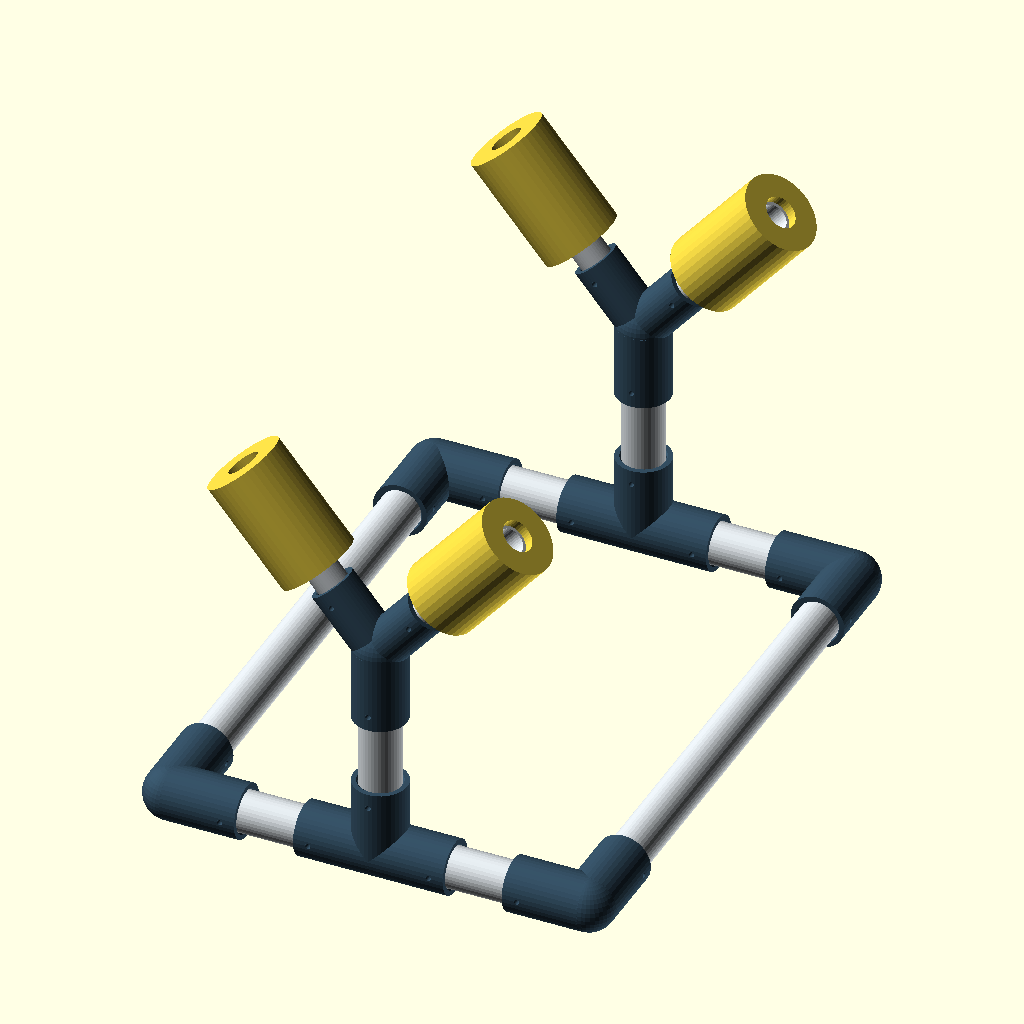
Cell 1 — every parameter at its default value.
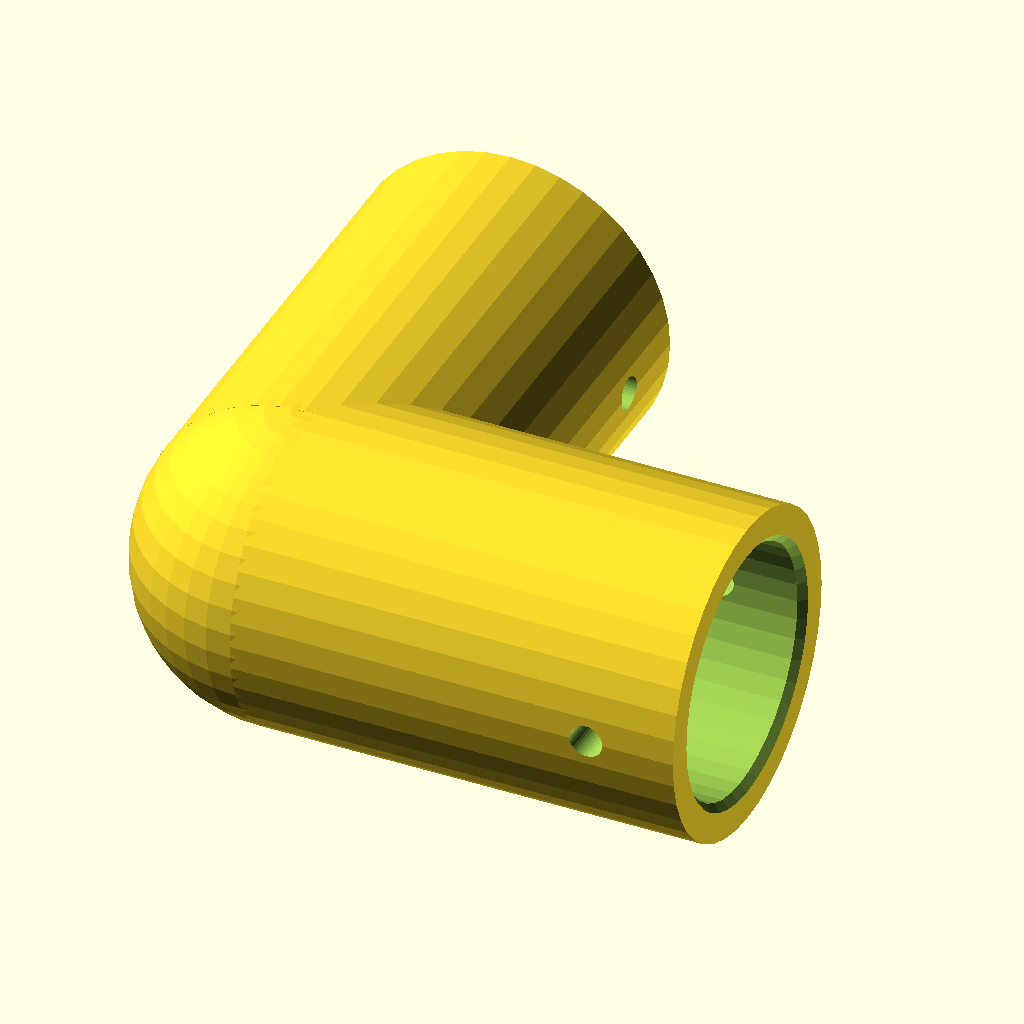
Cell 2: part = "corner" (everything else at default).
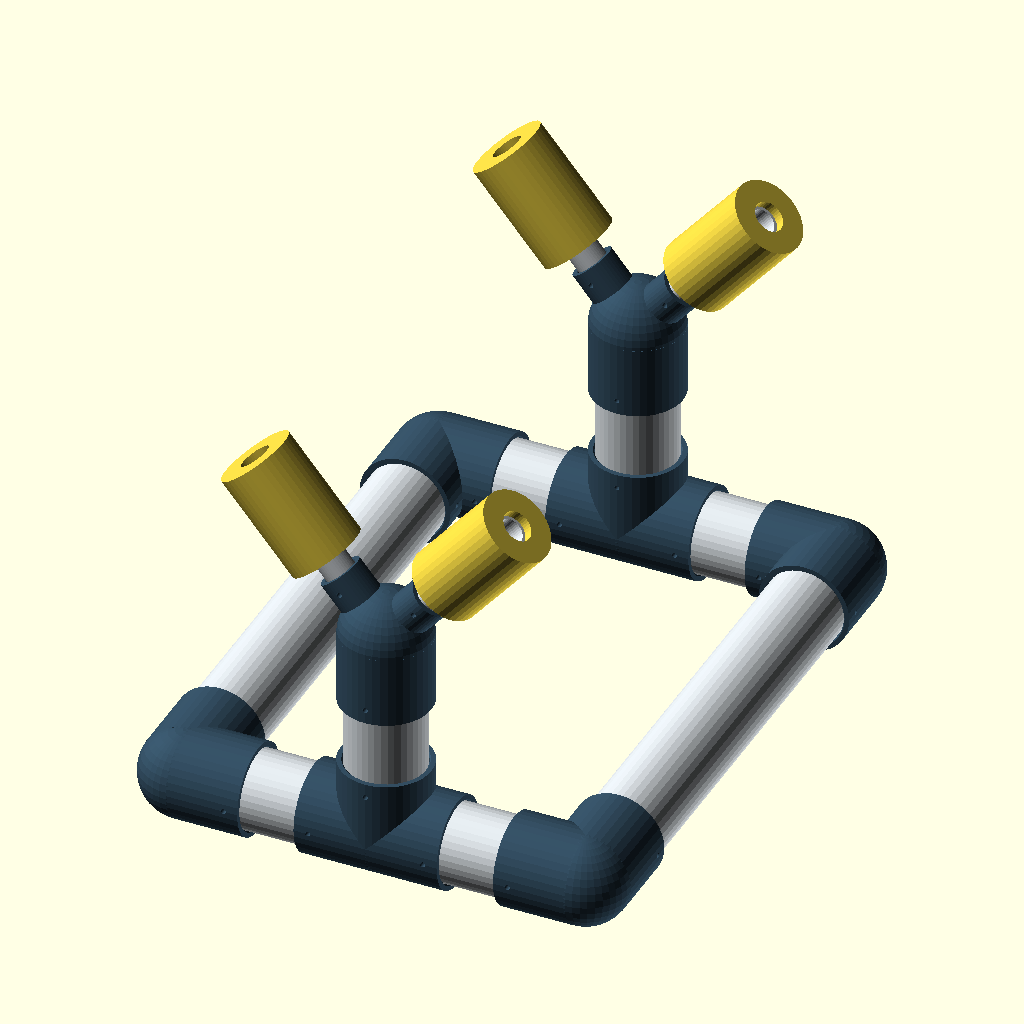
Cell 3: pipe_1_od = 66.8 (everything else at default).
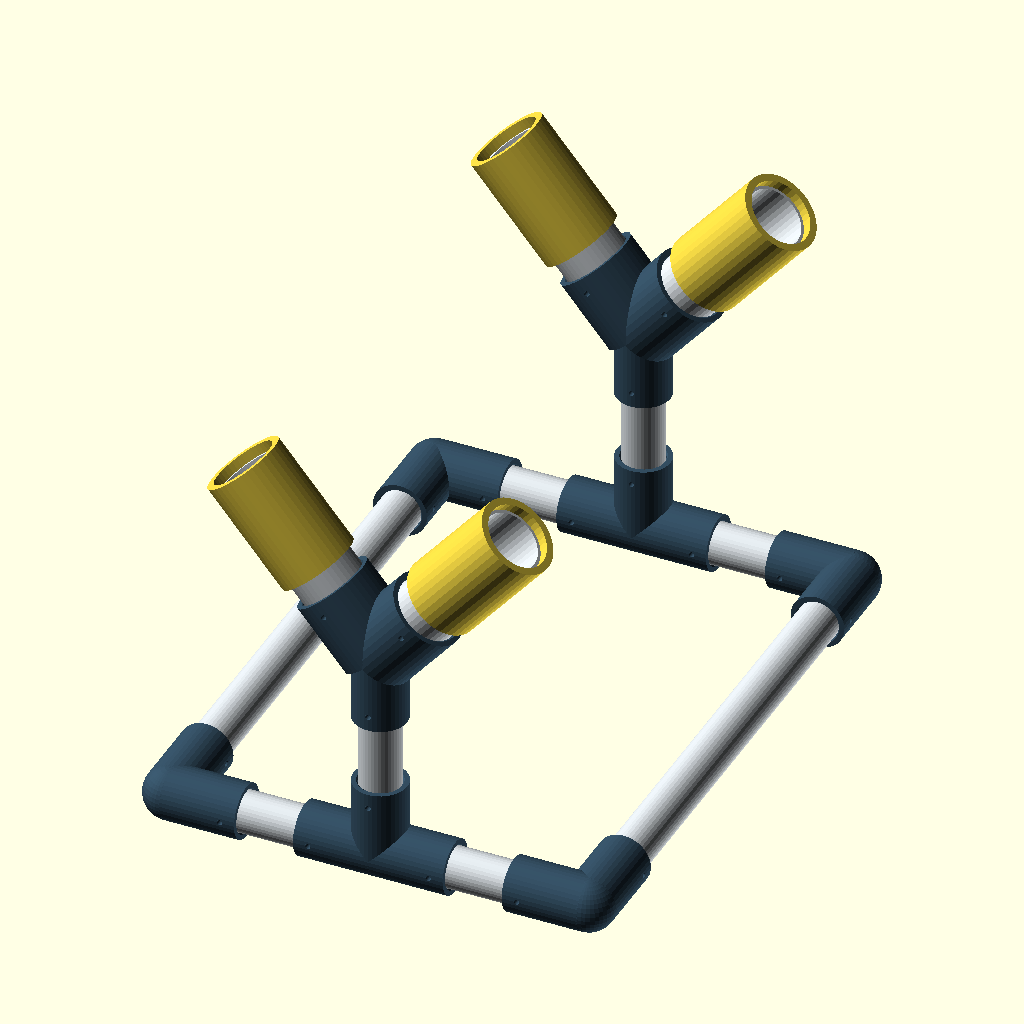
Cell 4 — pipe_075_od set to 53.34, the other parameters unchanged.
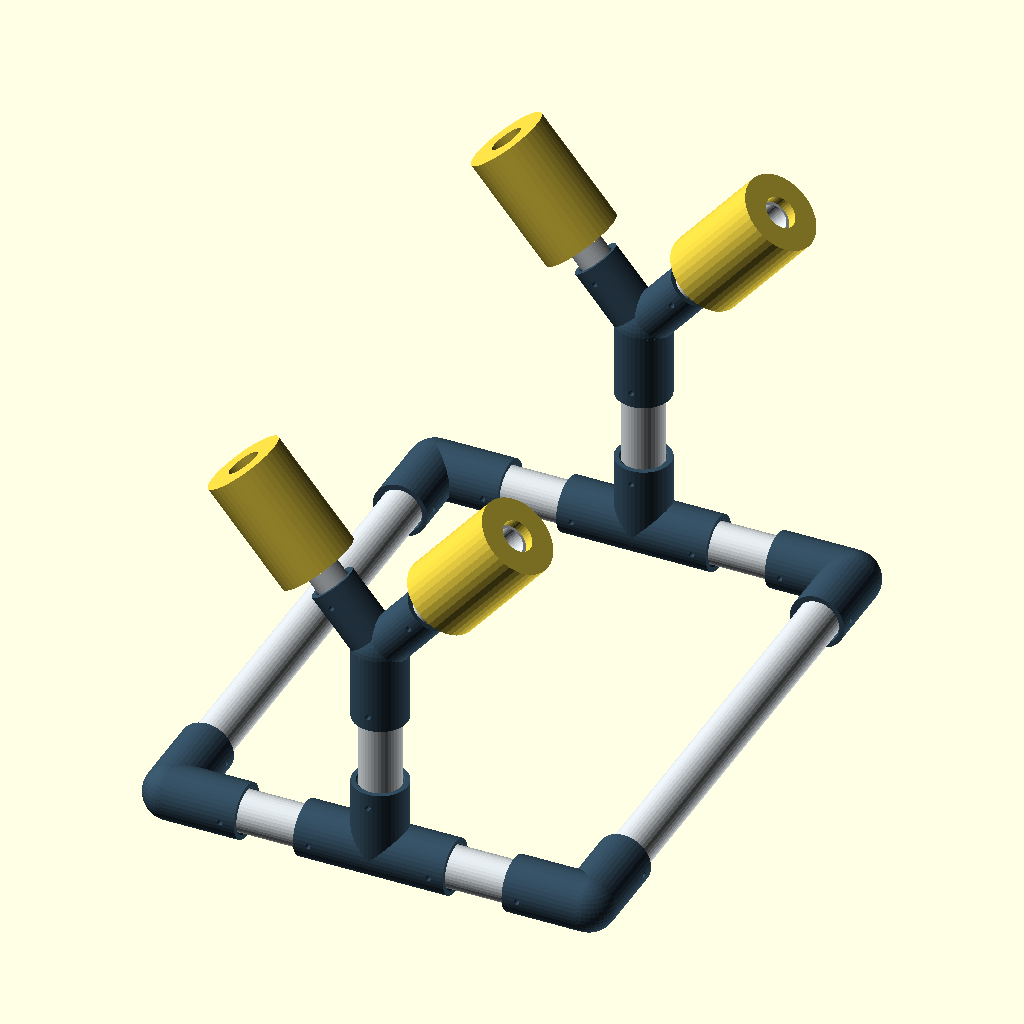
Cell 5: the same model with diametral_clearance = 1.
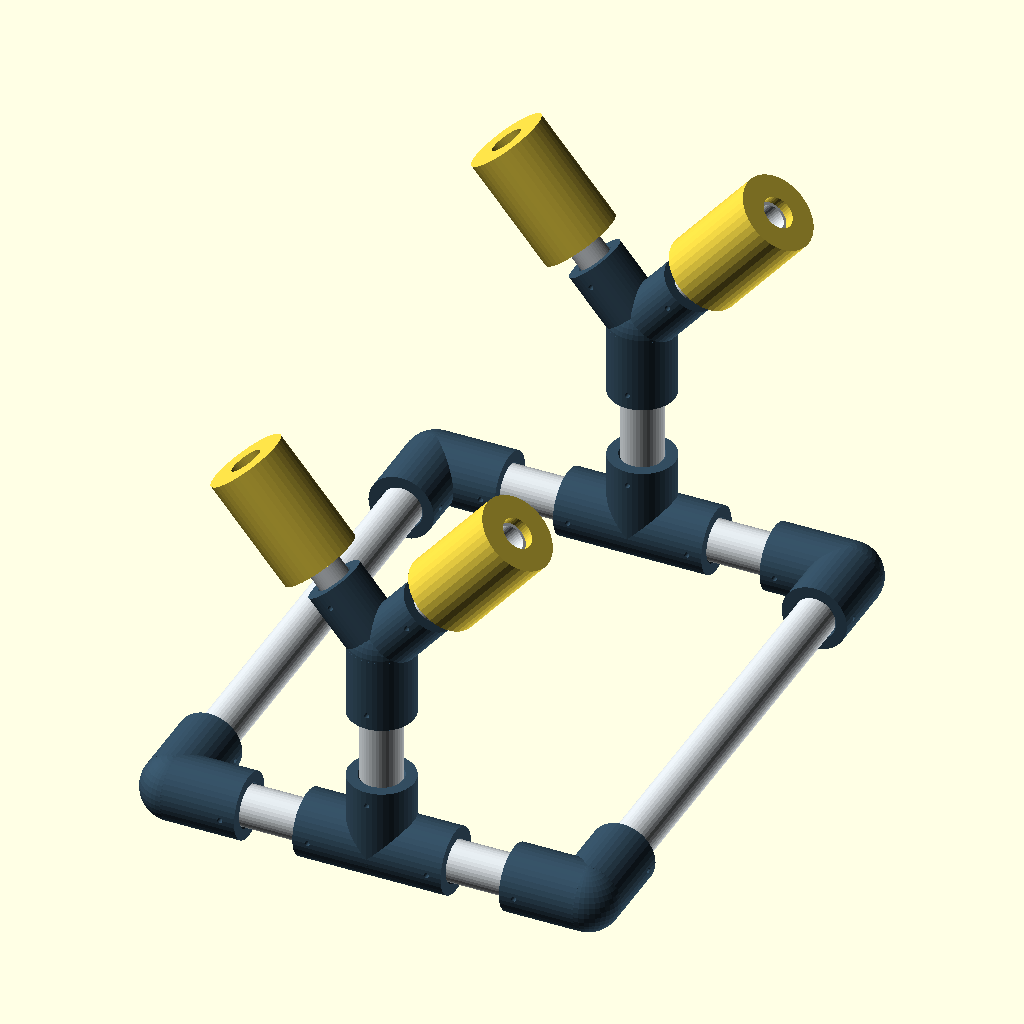
Cell 6: the same model with wall = 10.
All cells are drawn from the same view direction (rotation 55°, 0°, 25°, orthographic, colour scheme Cornfield), but the view is re-fitted for each cell, so position and scale can differ between cells as well as the parameter.
Source of the model, projects/desktop-rc-plane-stand/desktop-rc-plane-stand.scad:
// Desktop RC airplane stand — prototype, dimensions in mm.
// Select a printable part or the assembled layout. Measure pipe before printing.
part = "assembly"; // [assembly,corner,tee,cradle,fit_1,fit_075]
pipe_1_od = 33.40;
pipe_075_od = 26.67;
diametral_clearance = 0.50;
wall = 5;
stop_offset = 26; // hub center to pipe end; keeps blind bores separate
socket_depth = 35;
bolt_d = 4.5; // M4 through bolt, washers and locknut; drill PVC in assembled joint
base_length = 460; // corner center spacing, nose-tail direction
base_width = 340; // corner center spacing, left-right
post_centers = 180; // tee center to cradle center
arm_angle = 40; // outward from vertical; included V angle = 80 degrees
arm_cut = 140; // total length including inserted portion
noodle_od = 65; // visualization only: replace with measured diameter
noodle_length = 95;
$fn = $preview ? 40 : 80;

mouth = stop_offset + socket_depth;
big_r = (pipe_1_od + diametral_clearance)/2 + wall;
small_r = (pipe_075_od + diametral_clearance)/2 + wall;
base_z = big_r;
assert(wall >= 4 && socket_depth >= 30);
assert(diametral_clearance >= 0 && diametral_clearance <= 1.5);
assert(base_length > 2*mouth && base_width/2 > 2*mouth);
assert(post_centers > 2*mouth && arm_cut > socket_depth + noodle_length);
assert(arm_angle >= 30 && arm_angle <= 55);

// Orient local +Z along an arbitrary vector; local X/Y remain transverse.
module along(v) {
    rotate([0, acos(v[2]/norm(v)), atan2(v[1],v[0])]) children();
}
module socket_solid(v, od) {
    along(v) cylinder(h=mouth, d=od+diametral_clearance+2*wall);
}
module socket_void(v, od) {
    along(v) {
        translate([0,0,stop_offset]) cylinder(h=socket_depth+1,d=od+diametral_clearance);
        // Small entry chamfer.
        translate([0,0,mouth-1]) cylinder(h=2,d1=od+diametral_clearance,d2=od+diametral_clearance+4);
        translate([0,0,mouth-12]) rotate([90,0,0]) cylinder(h=od+2*wall+6,d=bolt_d,center=true);
    }
}
module connector(dirs, ods) {
    difference() {
        union() {
            sphere(r=big_r);
            for(i=[0:len(dirs)-1]) socket_solid(dirs[i],ods[i]);
        }
        for(i=[0:len(dirs)-1]) socket_void(dirs[i],ods[i]);
    }
}
module corner() { connector([[1,0,0],[0,1,0]],[pipe_1_od,pipe_1_od]); }
module tee() { connector([[1,0,0],[-1,0,0],[0,0,1]],[pipe_1_od,pipe_1_od,pipe_1_od]); }
module cradle() {
    connector([[0,0,-1],[sin(arm_angle),0,cos(arm_angle)],[-sin(arm_angle),0,cos(arm_angle)]],
              [pipe_1_od,pipe_075_od,pipe_075_od]);
}
module fit_ring(od) {
    difference() {
        cylinder(h=12,d=od+diametral_clearance+2*wall);
        translate([0,0,-1]) cylinder(h=14,d=od+diametral_clearance);
    }
}
module tube(v,length,od) {
    along(v) difference() {
        cylinder(h=length,d=od);
        translate([0,0,-1]) cylinder(h=length+2,d=od-5);
    }
}
module assembly() {
    // X = across airplane, Y = nose-tail, Z = up.
    for(y=[-base_length/2,base_length/2]) {
        for(x=[-base_width/2,base_width/2]) {
            translate([x,y,base_z])
                scale([x<0?1:-1,y<0?1:-1,1]) color("#334d60") corner();
        }
        translate([0,y,base_z]) {
            color("#334d60") tee();
            for(s=[-1,1]) color("#d6dce0")
                translate([s*stop_offset,0,0]) tube([s,0,0],base_width/2-2*stop_offset,pipe_1_od);
            color("#d6dce0") translate([0,0,stop_offset]) tube([0,0,1],post_centers-2*stop_offset,pipe_1_od);
            translate([0,0,post_centers]) {
                color("#334d60") cradle();
                for(s=[-1,1]) along([s*sin(arm_angle),0,cos(arm_angle)]) {
                    color("#d6dce0") translate([0,0,stop_offset]) tube([0,0,1],arm_cut,pipe_075_od);
                    // Foam extends 8 mm beyond the hard pipe tip.
                    color("#e8ce42") translate([0,0,stop_offset+arm_cut-noodle_length+8])
                        difference() {
                            cylinder(h=noodle_length,d=noodle_od);
                            translate([0,0,-1]) cylinder(h=noodle_length+2,d=pipe_075_od);
                        }
                }
            }
        }
    }
    for(x=[-base_width/2,base_width/2]) color("#d6dce0")
        translate([x,-base_length/2+stop_offset,base_z]) tube([0,1,0],base_length-2*stop_offset,pipe_1_od);
}
// Print parts flat on their side. Socket axes remain parallel to the bed;
// support the upper bore surfaces. Remove support before fitting pipe.
if(part=="assembly") assembly();
else if(part=="corner") translate([0,0,big_r]) corner();
else if(part=="tee") translate([0,0,big_r]) rotate([90,0,0]) tee();
else if(part=="cradle") translate([0,0,big_r]) rotate([90,0,0]) cradle();
else if(part=="fit_1") fit_ring(pipe_1_od);
else if(part=="fit_075") fit_ring(pipe_075_od);
else assert(false,"Unknown part selector");

echo(base_pipe_cuts=[base_length-2*stop_offset,base_width/2-2*stop_offset,post_centers-2*stop_offset]);
Customizer parameters (derived from the source; name, type, default, range or options):
part: string, default "assembly", options "assembly", "corner", "tee", "cradle", "fit_1", "fit_075"
pipe_1_od: number, default 33.4
pipe_075_od: number, default 26.67
diametral_clearance: number, default 0.5
wall: number, default 5
stop_offset: number, default 26
socket_depth: number, default 35
bolt_d: number, default 4.5
base_length: number, default 460
base_width: number, default 340
post_centers: number, default 180
arm_angle: number, default 40
arm_cut: number, default 140
noodle_od: number, default 65
noodle_length: number, default 95
